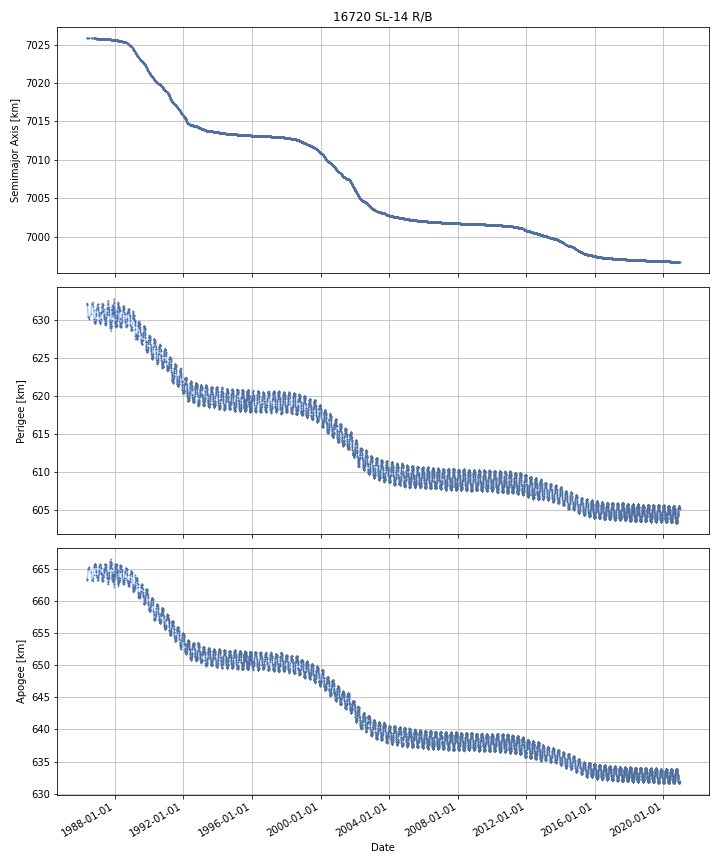

Source data for this figure (header and first rows):
DATE, SEMIMAJOR_AXIS, PERIAPSIS, APOAPSIS, DOT_SEMIMAJOR_AXIS, DOT_PERIAPSIS, DOT_APOAPSIS
1986-05-16, 7026, 632.1, 663.4, , , 
1986-05-17, 7026, 632.1, 663.3, -0.004924, 0.08227, -0.09212
1986-05-18, 7026, 632.2, 663.3, 0.0008568, 0.01108, -0.009362
1986-05-19, 7026, 632.2, 663.3, 0.0008568, 0.01108, -0.009362
1986-05-20, 7026, 632.2, 663.3, 0.0008568, 0.01108, -0.009362
1986-05-21, 7026, 632.2, 663.2, 0.0008568, 0.01108, -0.009362
1986-05-22, 7026, 632.2, 663.2, 0.0007264, 0.00348, -0.002027
1986-05-23, 7026, 632.2, 663.3, 0.000108, -0.03254, 0.03275
1986-05-24, 7026, 632.1, 663.3, 0.000108, -0.03254, 0.03275
1986-05-25, 7026, 632.1, 663.3, 0.000108, -0.03254, 0.03275
1986-05-26, 7026, 632.1, 663.4, 0.000108, -0.03254, 0.03275
1986-05-27, 7026, 632, 663.4, -0.0005026, -0.06791, 0.06691
1986-05-28, 7026, 631.9, 663.5, -0.0006932, -0.07896, 0.07757
1986-05-29, 7026, 631.8, 663.6, -0.0006932, -0.07896, 0.07757
1986-05-30, 7026, 631.8, 663.7, -0.0006932, -0.07896, 0.07757
1986-05-31, 7026, 631.7, 663.8, -0.0006932, -0.07896, 0.07757
1986-06-01, 7026, 631.6, 663.8, -0.0006932, -0.07896, 0.07757
1986-06-02, 7026, 631.5, 663.9, -0.0006932, -0.07896, 0.07757
1986-06-03, 7026, 631.4, 664, -0.0006932, -0.07896, 0.07757
1986-06-04, 7026, 631.4, 664.1, -0.0006932, -0.07896, 0.07757
1986-06-05, 7026, 631.3, 664.1, -0.0006932, -0.07896, 0.07757
1986-06-06, 7026, 631.2, 664.2, -0.0006932, -0.07896, 0.07757
1986-06-07, 7026, 631.1, 664.3, -0.0006932, -0.07896, 0.07757
1986-06-08, 7026, 631, 664.4, -0.0006932, -0.07896, 0.07757
1986-06-09, 7026, 631, 664.5, -0.0006932, -0.07896, 0.07757
1986-06-10, 7026, 630.9, 664.5, -0.0006932, -0.07896, 0.07757
1986-06-11, 7026, 630.8, 664.6, -0.0006932, -0.07896, 0.07757
1986-06-12, 7026, 630.7, 664.7, -0.0006932, -0.07896, 0.07757
1986-06-13, 7026, 630.7, 664.8, -0.0006932, -0.07896, 0.07757
1986-06-14, 7026, 630.6, 664.8, -0.0006932, -0.07896, 0.07757
1986-06-15, 7026, 630.5, 664.9, -0.0006932, -0.07896, 0.07757
1986-06-16, 7026, 630.4, 665, -0.0006932, -0.07896, 0.07757
1986-06-17, 7026, 630.4, 665, -0.0003995, -0.01745, 0.01665
1986-06-18, 7026, 630.4, 665, 0.0004592, 0.00654, -0.005622
1986-06-19, 7026, 630.4, 665, 0.0007583, 0.01764, -0.01612
1986-06-20, 7026, 630.4, 665, 0.0007583, 0.01764, -0.01612
1986-06-21, 7026, 630.5, 665, 0.0007583, 0.01764, -0.01612
1986-06-22, 7026, 630.5, 665, 0.0006467, 0.007781, -0.006488
1986-06-23, 7026, 630.4, 665, 3.8299210245895665e-05, -0.04595, 0.04603
1986-06-24, 7026, 630.4, 665, 3.829921115539037e-05, -0.04595, 0.04603
1986-06-25, 7026, 630.3, 665.1, 3.8299210245895665e-05, -0.04595, 0.04603
1986-06-26, 7026, 630.3, 665.1, 3.829921115539037e-05, -0.04595, 0.04603
1986-06-27, 7026, 630.2, 665.2, 3.8299210245895665e-05, -0.04595, 0.04603
1986-06-28, 7026, 630.2, 665.2, -2.6068617444252595e-05, -0.04445, 0.04439
1986-06-29, 7026, 630.2, 665.3, -0.0003155, -0.03767, 0.03704
1986-06-30, 7026, 630.1, 665.3, -0.000277, -0.004648, 0.004094
1986-07-01, 7026, 630.2, 665.3, -0.0002535, 0.01552, -0.01603
1986-07-02, 7026, 630.2, 665.2, -0.0002535, 0.01552, -0.01603
1986-07-03, 7026, 630.2, 665.2, -0.0002535, 0.01552, -0.01603
1986-07-04, 7026, 630.2, 665.2, -0.0002535, 0.01552, -0.01603
1986-07-05, 7026, 630.2, 665.2, -0.0002535, 0.01552, -0.01603
1986-07-06, 7026, 630.2, 665.2, -0.0002535, 0.01552, -0.01603
1986-07-07, 7026, 630.3, 665.2, -0.0002535, 0.01552, -0.01603
1986-07-08, 7026, 630.3, 665.1, -0.0002535, 0.01552, -0.01603
1986-07-09, 7026, 630.3, 665.1, -0.0002535, 0.01552, -0.01603
1986-07-10, 7026, 630.3, 665.1, -0.0002535, 0.01552, -0.01603
1986-07-11, 7026, 630.3, 665.1, -0.0002535, 0.01552, -0.01603
1986-07-12, 7026, 630.3, 665.1, -0.0002535, 0.01552, -0.01603
1986-07-13, 7026, 630.4, 665.1, -0.0002535, 0.01552, -0.01603
1986-07-14, 7026, 630.4, 665, -0.0002535, 0.01552, -0.01603
... 12,567 more rows
